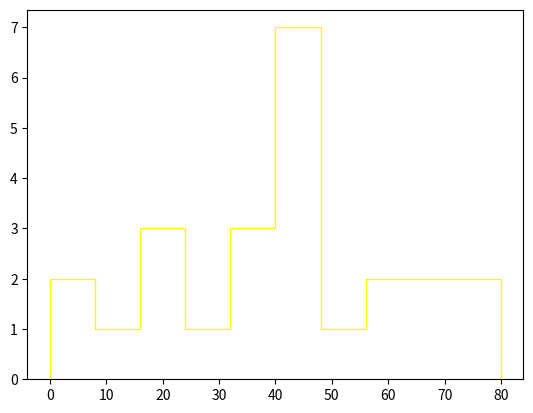

Source code (Python):
#histogram

#import the libraries
import numpy as np
from matplotlib import pyplot as plt

#take the coordinates
ages=[2,5,70,40,30,45,46,43,44,40,60,47,13,17,34,21,57,18,80,77,32,36,67,54]
ranges=(0,80)
bins=10

#draw the histogram
plt.hist(ages,bins,ranges,color='yellow',histtype='step')
#plt.hist(ages,bins,ranges)

#display
plt.show()
